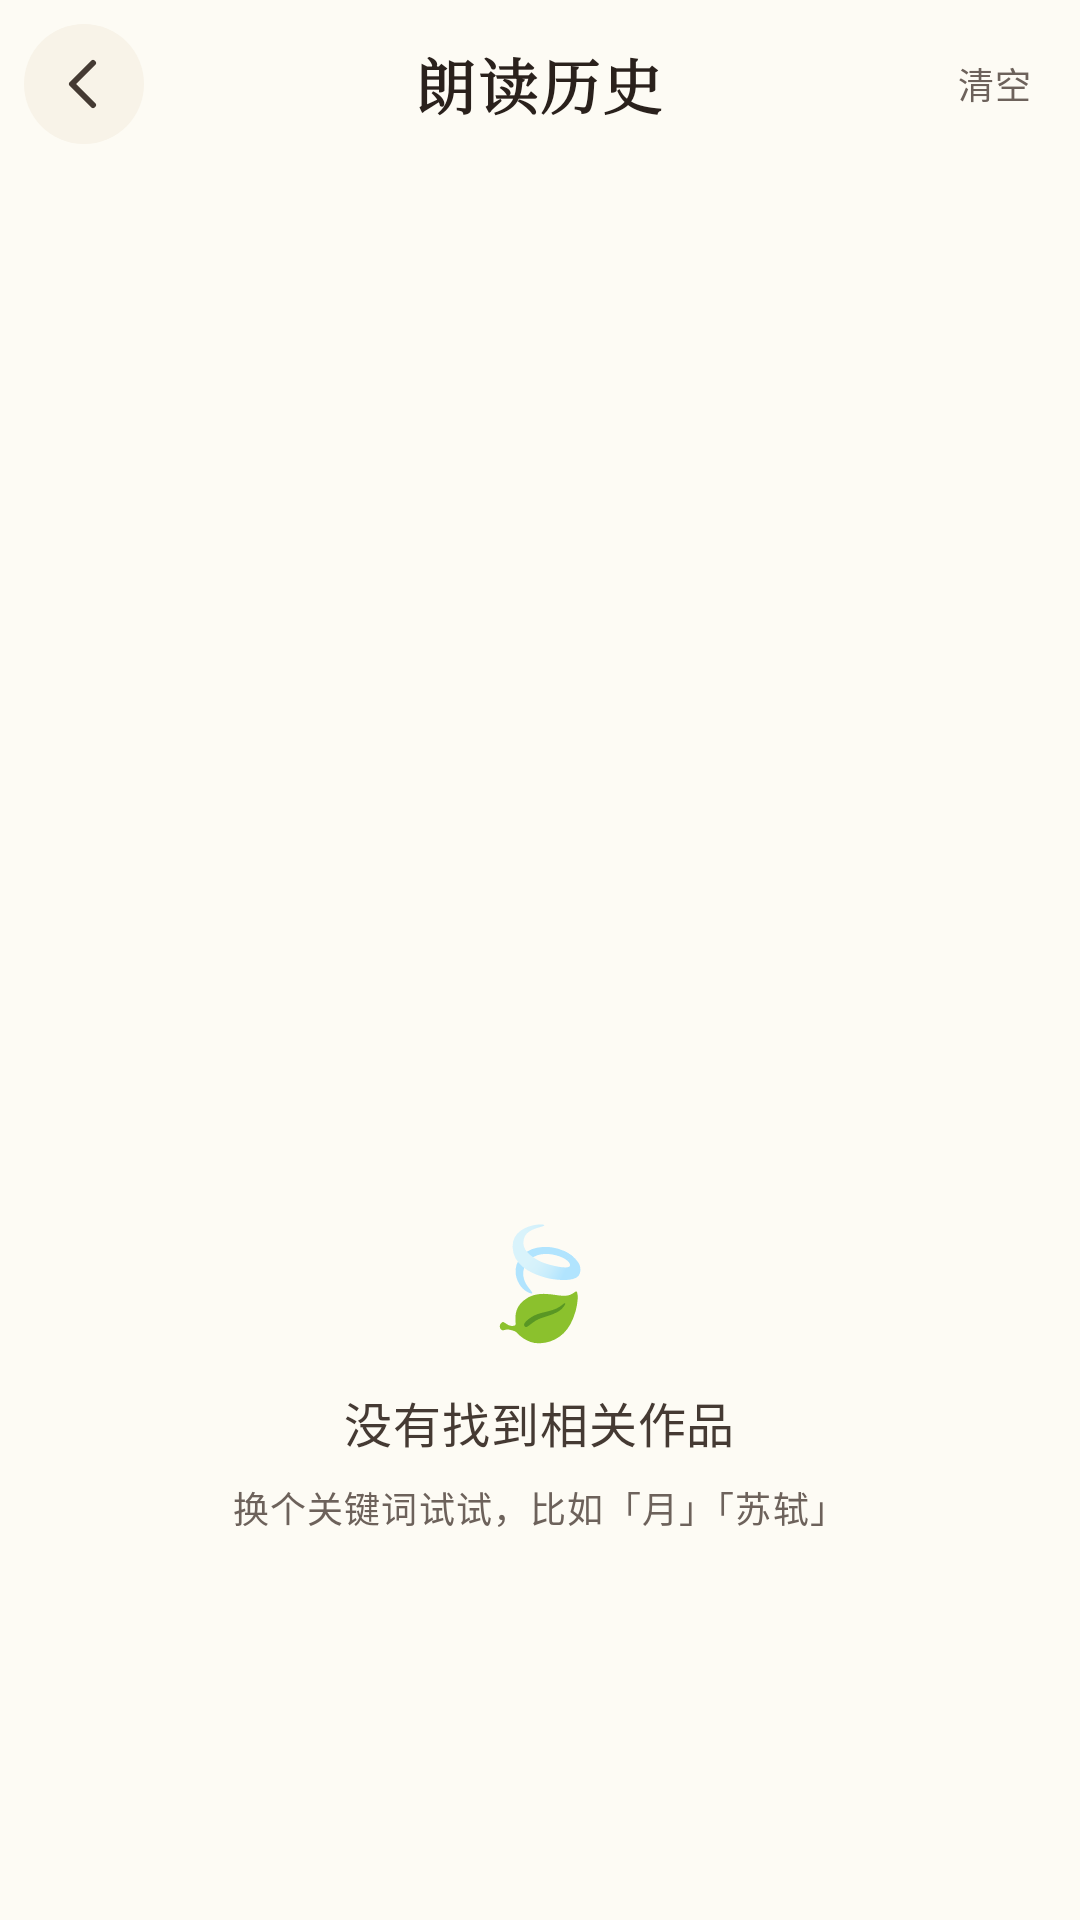

Reconstruct the res/layout file that produces this screen, plus the resources it refers to.
<!-- AndroidManifest.xml: activity theme Theme.Poetry -->
<!-- res/layout/activity_history.xml -->
<?xml version="1.0" encoding="utf-8"?>
<LinearLayout xmlns:android="http://schemas.android.com/apk/res/android"
    android:layout_width="match_parent"
    android:layout_height="match_parent"
    android:background="?android:attr/colorBackground"
    android:orientation="vertical">

    
    <LinearLayout
        android:layout_width="match_parent"
        android:layout_height="wrap_content"
        android:gravity="center_vertical"
        android:orientation="horizontal"
        android:paddingStart="@dimen/space_2"
        android:paddingTop="@dimen/space_2"
        android:paddingEnd="@dimen/space_2"
        android:paddingBottom="@dimen/space_2">

        <ImageButton
            android:id="@+id/backButton"
            style="@style/Widget.Poetry.IconButton"
            android:layout_width="@dimen/size_icon_button"
            android:layout_height="@dimen/size_icon_button"
            android:contentDescription="@string/cd_back"
            android:src="@drawable/ic_back" />

        <TextView
            android:layout_width="0dp"
            android:layout_height="wrap_content"
            android:layout_weight="1"
            android:ellipsize="end"
            android:gravity="center"
            android:maxLines="1"
            android:text="@string/history_title"
            android:textAppearance="@style/TextAppearance.Poetry.SectionTitle" />

        <TextView
            android:id="@+id/clearButton"
            android:layout_width="wrap_content"
            android:layout_height="wrap_content"
            android:paddingStart="@dimen/space_2"
            android:paddingEnd="@dimen/space_2"
            android:text="@string/history_clear"
            android:textAppearance="@style/TextAppearance.Poetry.Caption" />
    </LinearLayout>

    <TextView
        android:id="@+id/historySummary"
        android:layout_width="match_parent"
        android:layout_height="wrap_content"
        android:paddingStart="@dimen/page_margin"
        android:paddingTop="@dimen/space_1"
        android:paddingEnd="@dimen/page_margin"
        android:textAppearance="@style/TextAppearance.Poetry.CaptionWeak" />

    <androidx.recyclerview.widget.RecyclerView
        android:id="@+id/historyList"
        android:layout_width="match_parent"
        android:layout_height="0dp"
        android:layout_marginTop="@dimen/space_2"
        android:layout_weight="1"
        android:clipToPadding="false"
        android:paddingStart="@dimen/page_margin"
        android:paddingEnd="@dimen/page_margin"
        android:paddingBottom="@dimen/space_10" />

    <include
        android:id="@+id/emptyState"
        layout="@layout/view_empty_state"
        android:layout_width="match_parent"
        android:layout_height="0dp"
        android:layout_weight="1" />
</LinearLayout>
<!-- res/layout/view_empty_state.xml (included above) -->
<?xml version="1.0" encoding="utf-8"?>
<LinearLayout xmlns:android="http://schemas.android.com/apk/res/android"
    android:layout_width="match_parent"
    android:layout_height="wrap_content"
    android:gravity="center_horizontal"
    android:orientation="vertical"
    android:paddingStart="@dimen/space_4"
    android:paddingTop="@dimen/space_10"
    android:paddingEnd="@dimen/space_4"
    android:paddingBottom="@dimen/space_10">

    <TextView
        android:id="@+id/emptyIcon"
        android:layout_width="wrap_content"
        android:layout_height="wrap_content"
        android:text="🍃"
        android:textSize="@dimen/text_hero" />

    <TextView
        android:id="@+id/emptyTitle"
        android:layout_width="wrap_content"
        android:layout_height="wrap_content"
        android:layout_marginTop="@dimen/space_3"
        android:text="@string/empty_title"
        android:textAppearance="@style/TextAppearance.Poetry.Body" />

    <TextView
        android:id="@+id/emptyDesc"
        android:layout_width="wrap_content"
        android:layout_height="wrap_content"
        android:layout_marginTop="@dimen/space_2"
        android:gravity="center"
        android:text="@string/empty_desc"
        android:textAppearance="@style/TextAppearance.Poetry.Caption" />

    <Button
        android:id="@+id/emptyAction"
        style="@style/Widget.Poetry.PrimaryButton"
        android:layout_width="wrap_content"
        android:layout_height="wrap_content"
        android:layout_marginTop="@dimen/space_5"
        android:visibility="gone" />

</LinearLayout>
<!-- resources referenced by this layout -->
<resources>
  <dimen name="page_margin">16dp</dimen>
  <dimen name="size_icon_button">40dp</dimen>
  <dimen name="space_1">4dp</dimen>
  <dimen name="space_10">40dp</dimen>
  <dimen name="space_2">8dp</dimen>
  <dimen name="space_3">12dp</dimen>
  <dimen name="space_4">16dp</dimen>
  <dimen name="space_5">20dp</dimen>
  <dimen name="text_hero">36sp</dimen>
  <string name="cd_back">返回</string>
  <string name="empty_desc">换个关键词试试，比如「月」「苏轼」</string>
  <string name="empty_title">没有找到相关作品</string>
  <string name="history_clear">清空</string>
  <string name="history_title">朗读历史</string>
  <style name="TextAppearance.Poetry.Body" parent="TextAppearance.Material3.BodyMedium">
          <item name="android:textSize">@dimen/text_base</item>
          <item name="android:textColor">@color/ink_700</item>
          <item name="android:lineSpacingExtra">@dimen/line_spacing_body</item>
      </style>
  <style name="TextAppearance.Poetry.Caption" parent="TextAppearance.Material3.BodySmall">
          <item name="android:textSize">@dimen/text_xs</item>
          <item name="android:textColor">@color/ink_500</item>
      </style>
  <style name="TextAppearance.Poetry.CaptionWeak" parent="TextAppearance.Poetry.Caption">
          <item name="android:textColor">@color/ink_400</item>
      </style>
  <style name="TextAppearance.Poetry.SectionTitle" parent="TextAppearance.Material3.TitleMedium">
          <item name="android:textSize">@dimen/text_lg</item>
          <item name="android:fontFamily">serif</item>
          <item name="fontFamily">serif</item>
          <item name="android:textStyle">bold</item>
          <item name="android:textColor">@color/ink_900</item>
          <item name="android:letterSpacing">0.04</item>
      </style>
  <style name="Widget.Poetry.IconButton" parent="android:Widget.ImageButton">
          <item name="android:background">@drawable/bg_icon_button</item>
          <item name="android:tint">@color/ink_700</item>
          <item name="android:contentDescription">@string/cd_theme</item>
      </style>
  <style name="Widget.Poetry.PrimaryButton" parent="Widget.Material3.Button">
          <item name="android:textAppearance">@style/TextAppearance.Poetry.Button</item>
          <item name="backgroundTint">@color/color_primary</item>
          <item name="cornerRadius">@dimen/radius_full</item>
      </style>
  <dimen name="text_base">16sp</dimen>
  <color name="ink_700">#FF453A33</color>
  <dimen name="line_spacing_body">4dp</dimen>
  <dimen name="text_xs">12sp</dimen>
  <color name="ink_500">#FF6D625B</color>
  <color name="ink_400">#FF918579</color>
  <dimen name="text_lg">20sp</dimen>
  <color name="ink_900">#FF2A211C</color>
  <!-- drawable bg_icon_button (drawable) -->
  <?xml version="1.0" encoding="utf-8"?>
  <shape xmlns:android="http://schemas.android.com/apk/res/android"
      android:shape="oval">
      <solid android:color="?attr/colorSurfaceVariant" />
  </shape>
  <string name="cd_theme">切换深浅色</string>
  <style name="TextAppearance.Poetry.Button" parent="TextAppearance.Material3.LabelLarge">
          <item name="android:textSize">@dimen/text_sm</item>
          <item name="android:textStyle">bold</item>
      </style>
  <color name="color_primary">@color/zhuhong_500</color>
  <dimen name="radius_full">999dp</dimen>
  <color name="on_primary">#FFFFFFFF</color>
  <color name="color_accent">@color/shiqing_500</color>
  <color name="surface_1">#FFFFFDF9</color>
  <color name="surface_2">#FFF8F3E8</color>
  <color name="line">#FFE6DFD8</color>
  <color name="paper">#FFFDFBF4</color>
  <dimen name="text_sm">14sp</dimen>
  <color name="zhuhong_500">#FFE04A2F</color>
  <color name="shiqing_500">#FF3D86A8</color>
</resources>
